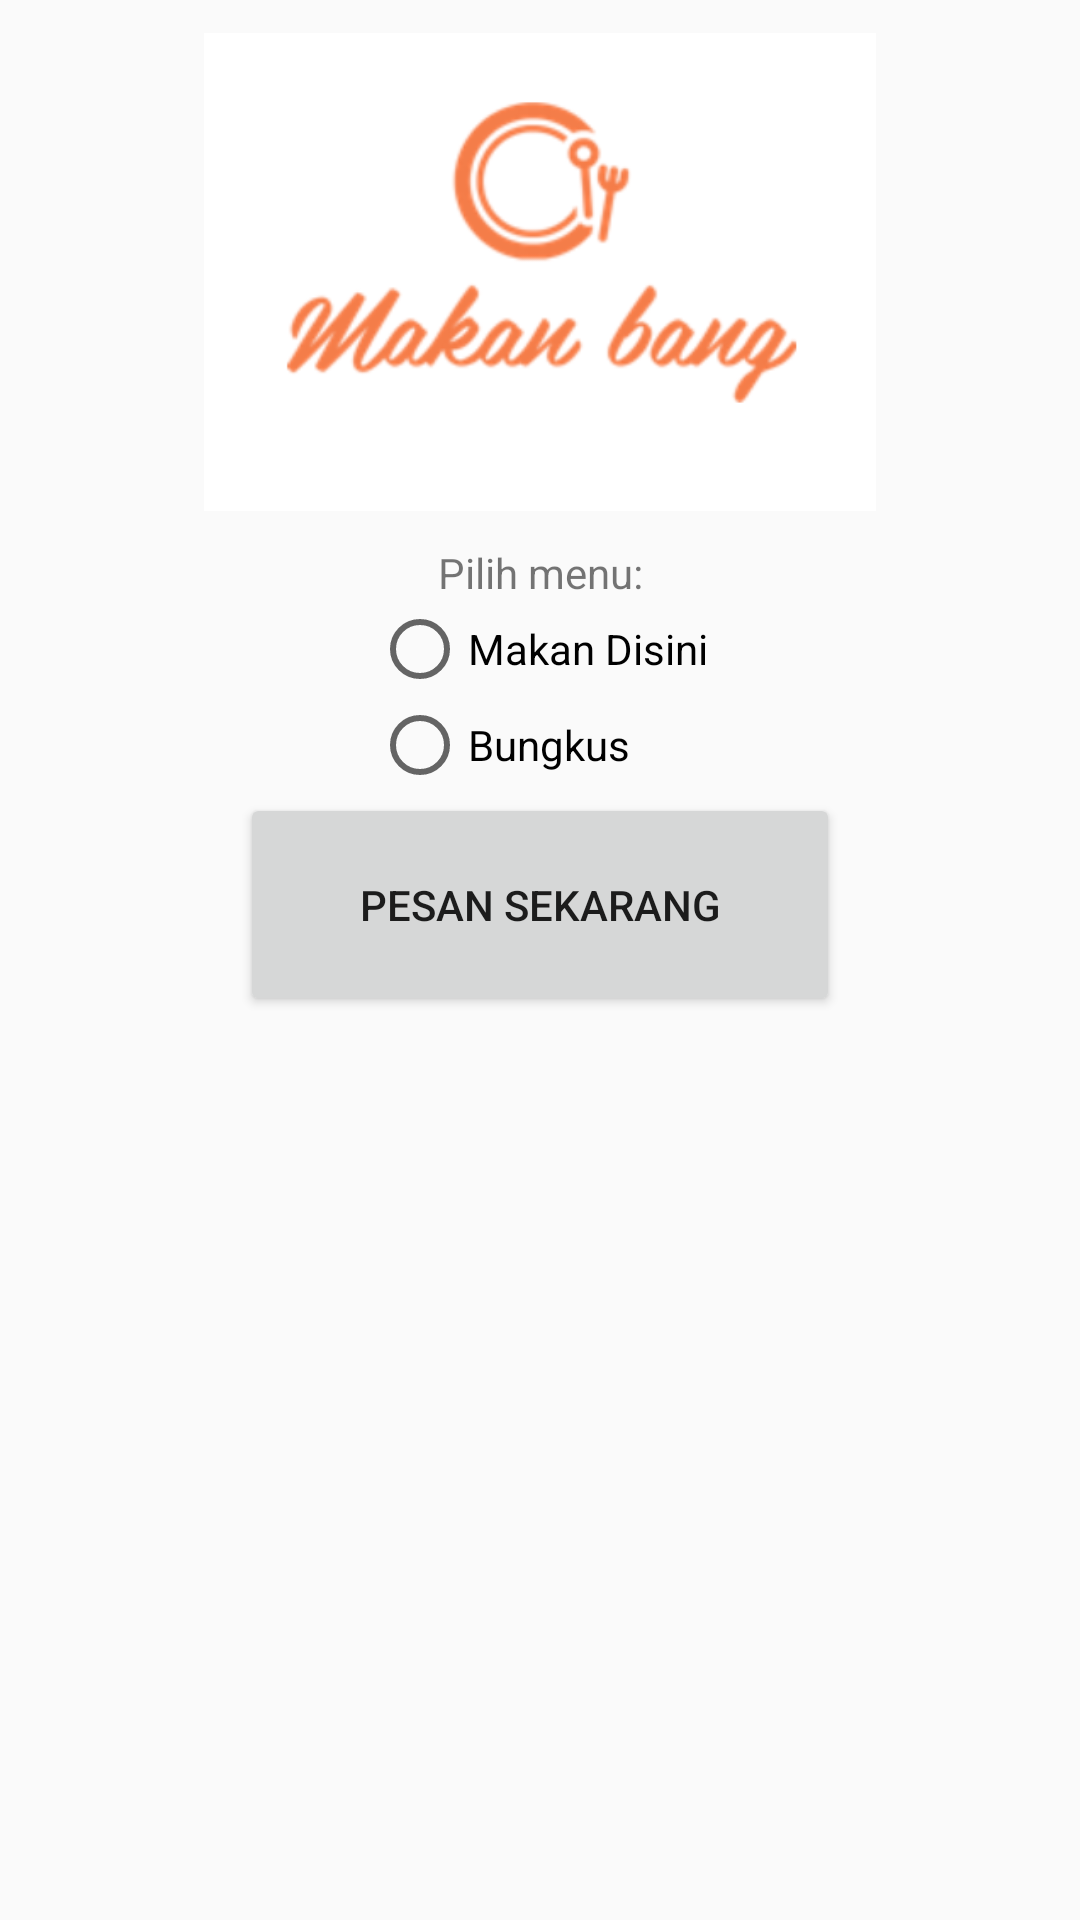

Here is an Android app screen rendered from its layout file. Give the layout XML and the strings, colors and styles it references.
<!-- AndroidManifest.xml: application theme AppTheme -->
<!-- res/layout/activity_menu.xml -->
<?xml version="1.0" encoding="utf-8"?>
<LinearLayout
    xmlns:android="http://schemas.android.com/apk/res/android"
    xmlns:app="http://schemas.android.com/apk/res-auto"
    xmlns:tools="http://schemas.android.com/tools"
    android:layout_width="match_parent"
    android:layout_height="match_parent"
    tools:context="com.a4nesia.makanbang.Menu"
    android:orientation="vertical"
    android:weightSum="1">

    <ImageView
        android:id="@+id/gambar"
        android:layout_width="224dp"
        android:layout_height="157dp"
        android:layout_gravity="center"
        android:layout_weight="0.07"
        app:srcCompat="@drawable/makangbang" />

    <TextView
        android:id="@+id/textView"
        android:layout_width="match_parent"
        android:layout_height="wrap_content"
        android:layout_gravity="center"
        android:gravity="center"
        android:text="Pilih menu:" />

    <LinearLayout
        android:layout_width="wrap_content"
        android:layout_height="wrap_content"
        android:orientation="vertical"
        android:layout_gravity="center">

        <RadioButton
            android:id="@+id/makandisini"
            android:layout_width="wrap_content"
            android:layout_height="wrap_content"
            android:text="Makan Disini" />

        <RadioButton
            android:id="@+id/bungkus"
            android:layout_width="wrap_content"
            android:layout_height="wrap_content"
            android:text="Bungkus" />
    </LinearLayout>

    <Button
        android:id="@+id/pesansekarang"
        android:layout_width="200dp"
        android:layout_height="50dp"
        android:layout_gravity="center"
        android:layout_weight="0.07"
        android:text="Pesan Sekarang" />

</LinearLayout>
<!-- resources referenced by this layout -->
<resources>
  <!-- drawable makangbang: png bitmap (drawable, 31869 bytes) -->
  <style name="AppTheme" parent="Theme.AppCompat.Light.DarkActionBar">
          
          <item name="colorPrimary">@color/colorPrimary</item>
          <item name="colorPrimaryDark">@color/colorPrimaryDark</item>
          <item name="colorAccent">@color/colorAccent</item>
      </style>
  <color name="colorPrimary">#f39c12</color>
  <color name="colorPrimaryDark">#303F9F</color>
  <color name="colorAccent">#FF4081</color>
</resources>
